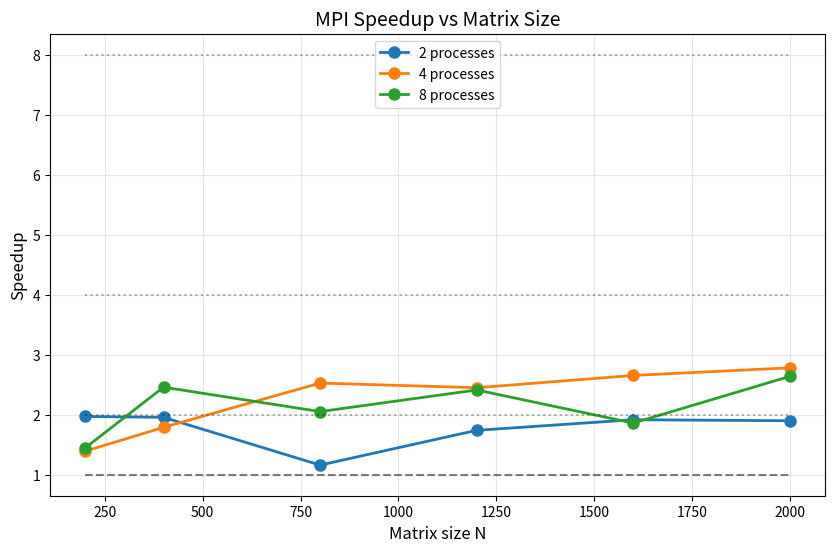
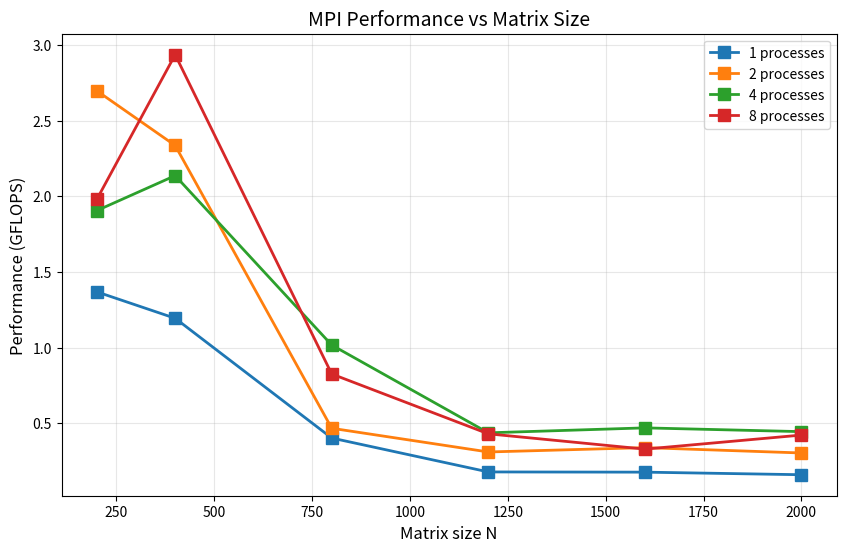
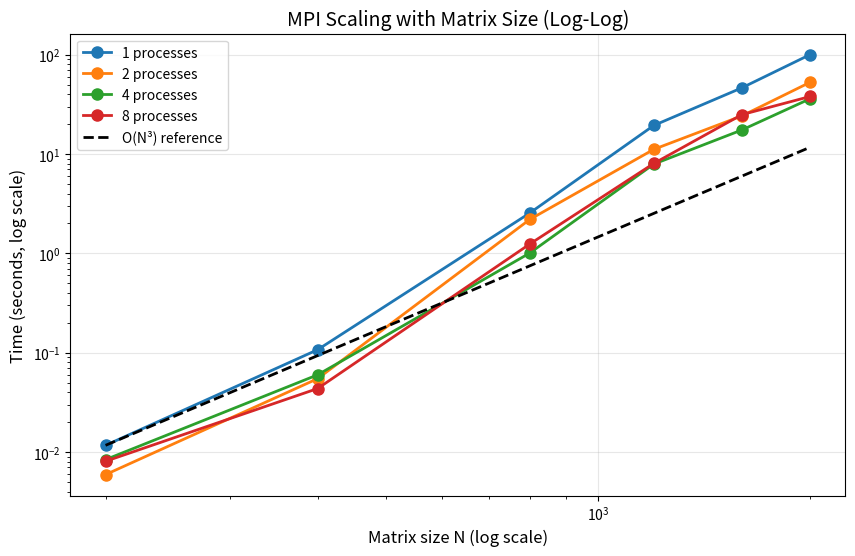
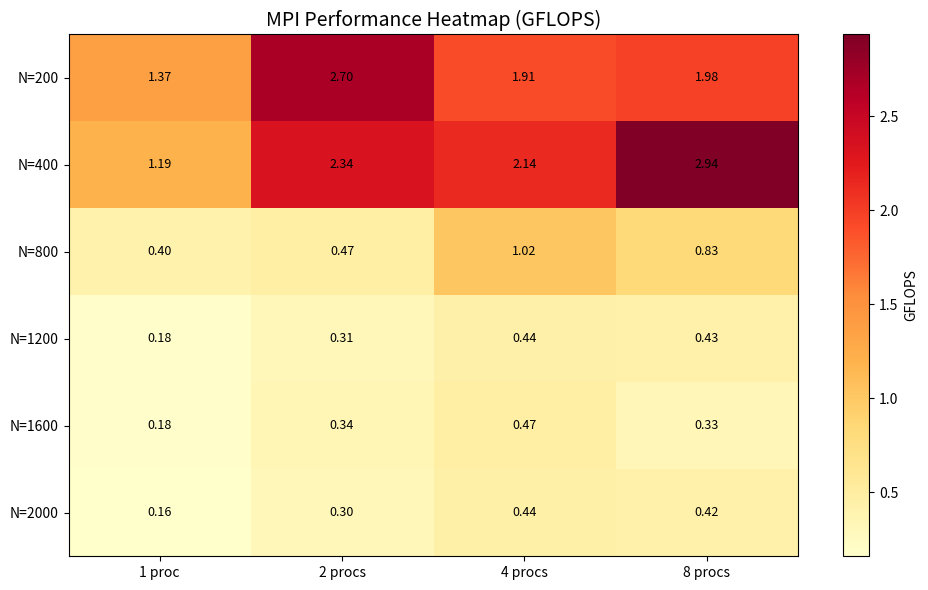
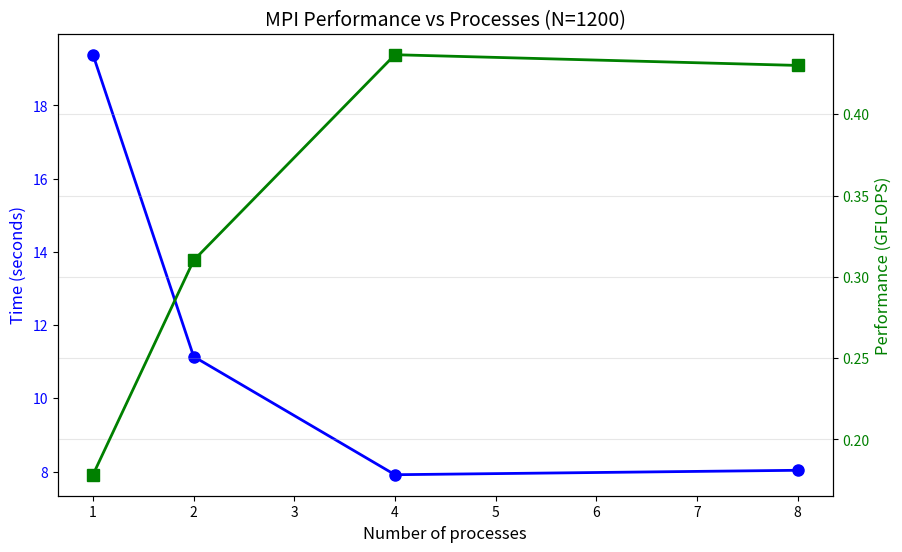

Here is the Python script that generated these plots, in order:
#!/usr/bin/env python3
import pandas as pd
import matplotlib.pyplot as plt
import numpy as np
import os

os.makedirs('results/plots', exist_ok=True)

# Твои данные (без N=1000)
data = {
    'N': [200, 400, 800, 1200, 1600, 2000],
    '1': [0.0116924, 0.10722, 2.54558, 19.3862, 46.326, 100.105],
    '2': [0.00593263, 0.0547996, 2.19319, 11.1421, 24.1711, 52.7054],
    '4': [0.00839583, 0.0599097, 1.00712, 7.91369, 17.4493, 35.9874],
    '8': [0.00807923, 0.0436008, 1.24024, 8.03484, 24.8959, 37.9266]
}

df = pd.DataFrame(data)
df = df.set_index('N')

# Расчёт GFLOPS и Speedup
for p in ['1', '2', '4', '8']:
    df[f'GFLOPS_{p}'] = 2 * df.index**3 / (df[p] * 1e9)
    df[f'Speedup_{p}'] = df['1'] / df[p]

# График 1: Speedup
plt.figure(figsize=(10, 6))
for p in ['2', '4', '8']:
    plt.plot(df.index, df[f'Speedup_{p}'], 'o-', label=f'{p} processes', linewidth=2, markersize=8)
plt.plot([200, 2000], [1, 1], 'k--', alpha=0.5)
plt.plot([200, 2000], [2, 2], 'k:', alpha=0.3)
plt.plot([200, 2000], [4, 4], 'k:', alpha=0.3)
plt.plot([200, 2000], [8, 8], 'k:', alpha=0.3)
plt.xlabel('Matrix size N', fontsize=12)
plt.ylabel('Speedup', fontsize=12)
plt.title('MPI Speedup vs Matrix Size', fontsize=14)
plt.legend()
plt.grid(True, alpha=0.3)
plt.savefig('results/plots/01_speedup.png', dpi=150)
plt.close()
print("✅ 01_speedup.png")

# График 2: GFLOPS
plt.figure(figsize=(10, 6))
for p in ['1', '2', '4', '8']:
    plt.plot(df.index, df[f'GFLOPS_{p}'], 's-', label=f'{p} processes', linewidth=2, markersize=8)
plt.xlabel('Matrix size N', fontsize=12)
plt.ylabel('Performance (GFLOPS)', fontsize=12)
plt.title('MPI Performance vs Matrix Size', fontsize=14)
plt.legend()
plt.grid(True, alpha=0.3)
plt.savefig('results/plots/02_gflops.png', dpi=150)
plt.close()
print("✅ 02_gflops.png")

# График 3: Log-log время
plt.figure(figsize=(10, 6))
for p in ['1', '2', '4', '8']:
    plt.loglog(df.index, df[p], 'o-', label=f'{p} processes', linewidth=2, markersize=8)
n_ref = np.array([200, 2000])
t_ref = df.loc[200, '1']
t_curve = t_ref * (n_ref / 200)**3
plt.loglog(n_ref, t_curve, 'k--', linewidth=2, label='O(N³) reference')
plt.xlabel('Matrix size N (log scale)', fontsize=12)
plt.ylabel('Time (seconds, log scale)', fontsize=12)
plt.title('MPI Scaling with Matrix Size (Log-Log)', fontsize=14)
plt.legend()
plt.grid(True, alpha=0.3)
plt.savefig('results/plots/03_time_loglog.png', dpi=150)
plt.close()
print("✅ 03_time_loglog.png")

# График 4: Heatmap GFLOPS
plt.figure(figsize=(10, 6))
gflops_matrix = np.array([df[f'GFLOPS_{p}'].values for p in ['1', '2', '4', '8']]).T
im = plt.imshow(gflops_matrix, cmap='YlOrRd', aspect='auto')
plt.colorbar(im, label='GFLOPS')
plt.xticks(range(4), ['1 proc', '2 procs', '4 procs', '8 procs'])
plt.yticks(range(len(df.index)), [f'N={n}' for n in df.index])
plt.title('MPI Performance Heatmap (GFLOPS)', fontsize=14)
for i in range(len(df.index)):
    for j in range(4):
        plt.text(j, i, f'{gflops_matrix[i, j]:.2f}', ha='center', va='center', fontsize=9)
plt.tight_layout()
plt.savefig('results/plots/04_heatmap.png', dpi=150)
plt.close()
print("✅ 04_heatmap.png")

# График 5: Combined для N=1200 (вместо 1000)
plt.figure(figsize=(10, 6))
procs = [1, 2, 4, 8]
times = [df.loc[1200, '1'], df.loc[1200, '2'], df.loc[1200, '4'], df.loc[1200, '8']]
gflops_1200 = [df.loc[1200, 'GFLOPS_1'], df.loc[1200, 'GFLOPS_2'], df.loc[1200, 'GFLOPS_4'], df.loc[1200, 'GFLOPS_8']]

ax1 = plt.gca()
ax1.plot(procs, times, 'o-', color='blue', linewidth=2, markersize=8, label='Time (sec)')
ax1.set_xlabel('Number of processes', fontsize=12)
ax1.set_ylabel('Time (seconds)', color='blue', fontsize=12)
ax1.tick_params(axis='y', labelcolor='blue')

ax2 = ax1.twinx()
ax2.plot(procs, gflops_1200, 's-', color='green', linewidth=2, markersize=8, label='GFLOPS')
ax2.set_ylabel('Performance (GFLOPS)', color='green', fontsize=12)
ax2.tick_params(axis='y', labelcolor='green')

plt.title('MPI Performance vs Processes (N=1200)', fontsize=14)
plt.grid(True, alpha=0.3)
plt.savefig('results/plots/05_combined_n1200.png', dpi=150)
plt.close()
print("✅ 05_combined_n1200.png")

print("\n✅ Все графики сохранены в results/plots/")
